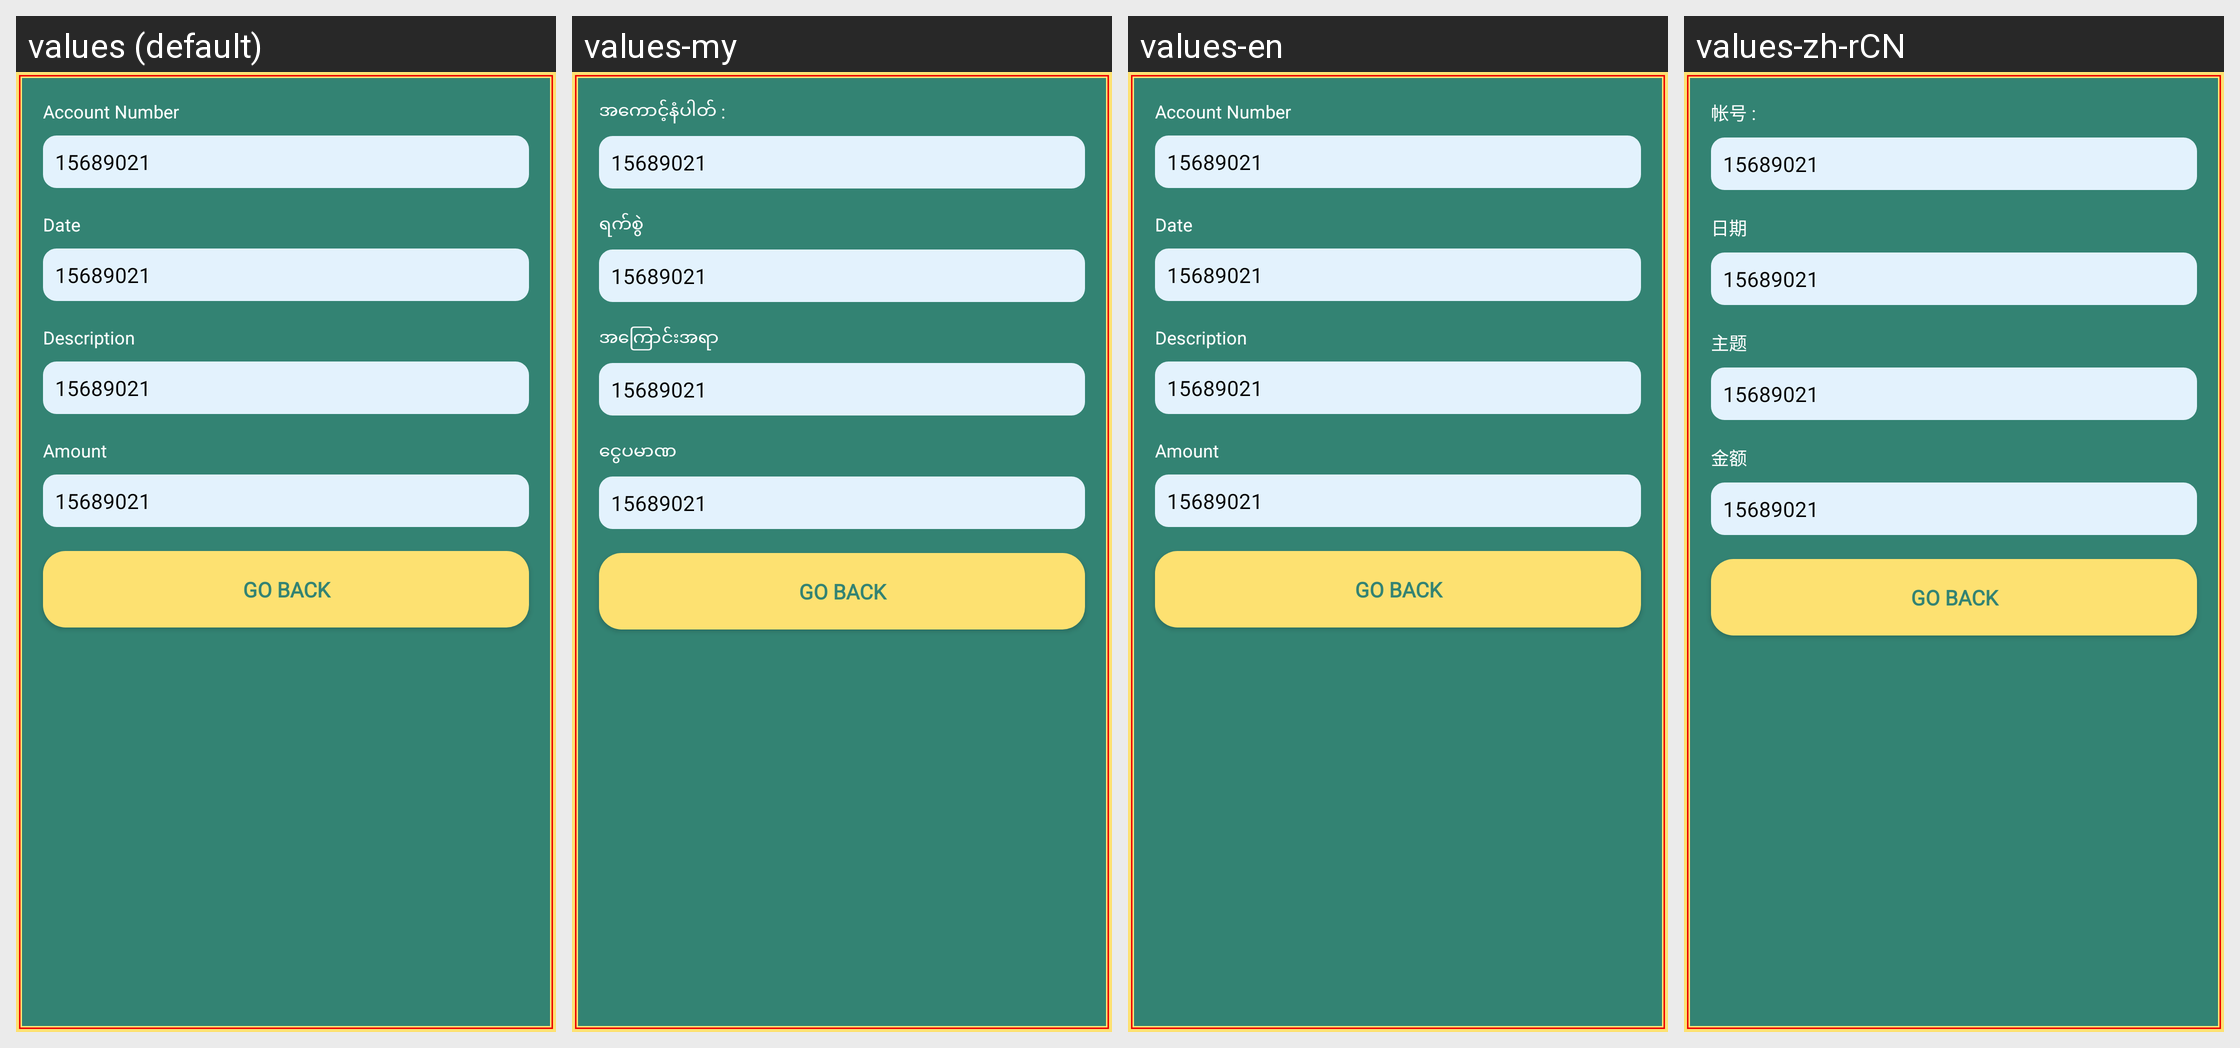

Locale-by-locale string values for the Android screen shown in this grid:
Android screen res/layout/activity_transaction_details.xml rendered under 4 locales, left to right: values (default), values-my, values-en, values-zh-rCN. Device: Nexus 5 (rendered at 1080×1920; each locale shown at half size, 540×960, under a caption strip naming it); theme AppTheme.
Other locales in the repository, not shown: values-my-rMM.
Strings drawn on this screen, with the default value and each locale's value (text and hints the layout hard-codes, and strings that could not be matched under every locale, appear in the picture but are not listed):

lbl_account_number
  values: Account Number
  values-my: အကောင့်နံပါတ် :
  values-en: Account Number
  values-zh-rCN: 帐号 :

date
  values: Date
  values-my: ရက်စွဲ
  values-en: Date
  values-zh-rCN: 日期

lbl_description
  values: Description
  values-my: အကြောင်းအရာ
  values-en: Description
  values-zh-rCN: 主题

lbl_amount
  values: Amount
  values-my: ငွေပမာဏ
  values-en: Amount
  values-zh-rCN: 金额

lbl_go_back
  values: Go Back
  values-my: Go Back  [not translated; the default value is used]
  values-en: Go Back
  values-zh-rCN: Go Back  [not translated; the default value is used]
